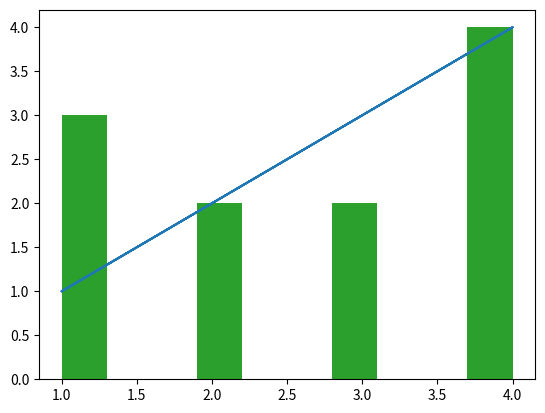

Write Python code to recreate this figure.
import matplotlib.pyplot as plt
x= [1,1,2,3,2,1,4,4,3,4,4]
y=[1,1,2,3,2,1,4,4,3,4,4]
plt.plot(x,y)
plt.hist(x)
plt.show()
'''the histogram shows that a value of 1 in the x variable is dominating'''
plt.hist(y)
plt.show()



